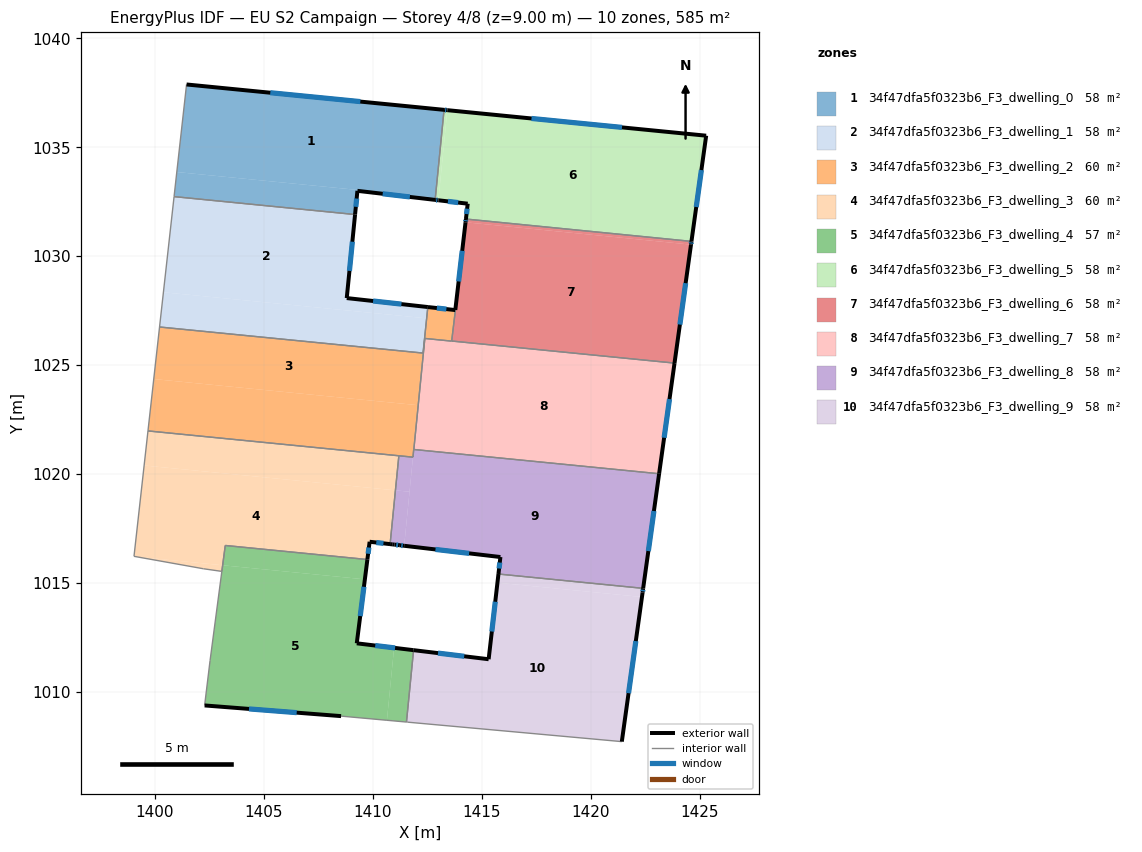
=== STOREY PLAN SPEC (per zone: floor XY polygon, exterior-wall plan segments, windows/doors) ===
zone 1: 34f47dfa5f0323b6_F3_dwelling_0  (57.8 m²)
  floor: (1413.26, 1036.72) (1412.86, 1032.69) (1401.00, 1033.86) (1401.45, 1037.88)
  floor: (1412.86, 1032.69) (1412.85, 1032.58) (1409.29, 1033.00) (1409.18, 1031.91) (1400.88, 1032.73) (1401.00, 1033.86)
  exterior wall: (1409.18, 1031.91) – (1409.29, 1033.00)  [1.1 m]
    window: (1409.22, 1032.27) – (1409.25, 1032.65)  [0.4 m²]
  exterior wall: (1413.26, 1036.72) – (1401.45, 1037.88)  [11.9 m]
    window: (1409.42, 1037.09) – (1405.29, 1037.50)  [4.4 m²]
  exterior wall: (1409.29, 1033.00) – (1412.85, 1032.58)  [3.6 m]
    window: (1410.45, 1032.87) – (1411.69, 1032.72)  [1.3 m²]
  interior walls: 3
zone 2: 34f47dfa5f0323b6_F3_dwelling_1  (58.4 m²)
  floor: (1409.18, 1031.91) (1408.80, 1028.08) (1412.52, 1027.67) (1412.46, 1027.15) (1400.39, 1028.35) (1400.88, 1032.73)
  floor: (1412.46, 1027.15) (1412.30, 1025.56) (1400.21, 1026.75) (1400.39, 1028.35)
  exterior wall: (1408.80, 1028.08) – (1409.18, 1031.91)  [3.9 m]
    window: (1408.92, 1029.33) – (1409.06, 1030.67)  [1.4 m²]
  exterior wall: (1412.52, 1027.67) – (1408.80, 1028.08)  [3.7 m]
    window: (1411.31, 1027.80) – (1410.01, 1027.95)  [1.4 m²]
  interior walls: 4
zone 3: 34f47dfa5f0323b6_F3_dwelling_2  (60.3 m²)
  floor: (1412.47, 1027.15) (1412.07, 1023.17) (1399.94, 1024.37) (1400.21, 1026.75) (1412.30, 1025.56)
  floor: (1412.07, 1023.17) (1411.84, 1020.78) (1411.19, 1020.85) (1399.68, 1021.99) (1399.94, 1024.37)
  floor: (1413.78, 1027.53) (1413.61, 1026.11) (1412.38, 1026.23) (1412.47, 1027.15) (1412.46, 1027.12) (1412.52, 1027.67)
  floor: (1412.47, 1027.15) (1412.38, 1026.23) (1411.84, 1020.78)
  exterior wall: (1413.78, 1027.53) – (1412.52, 1027.67)  [1.3 m]
    window: (1413.37, 1027.57) – (1412.93, 1027.62)  [0.5 m²]
  interior walls: 9
zone 4: 34f47dfa5f0323b6_F3_dwelling_3  (60.2 m²)
  floor: (1411.19, 1020.85) (1411.03, 1019.26) (1399.50, 1020.40) (1399.68, 1021.99)
  floor: (1411.03, 1019.26) (1410.79, 1016.79) (1409.85, 1016.90) (1409.74, 1016.09) (1403.22, 1016.73) (1403.11, 1015.82) (1399.13, 1016.22) (1399.04, 1016.23) (1399.50, 1020.40)
  floor: (1403.11, 1015.82) (1403.07, 1015.54) (1402.23, 1015.66) (1399.13, 1016.22)
  exterior wall: (1409.74, 1016.08) – (1409.85, 1016.90)  [0.8 m]
    window: (1409.78, 1016.35) – (1409.81, 1016.64)  [0.3 m²]
  exterior wall: (1409.85, 1016.90) – (1410.79, 1016.79)  [0.9 m]
    window: (1410.15, 1016.87) – (1410.48, 1016.83)  [0.3 m²]
  interior walls: 7
zone 5: 34f47dfa5f0323b6_F3_dwelling_4  (57.1 m²)
  floor: (1409.74, 1016.09) (1409.63, 1015.18) (1403.11, 1015.82) (1403.22, 1016.73)
  floor: (1409.63, 1015.18) (1409.26, 1012.24) (1410.97, 1012.03) (1410.64, 1008.71) (1408.54, 1008.90) (1402.28, 1009.39) (1402.53, 1011.45) (1403.11, 1015.82)
  floor: (1411.86, 1011.93) (1411.54, 1008.63) (1410.69, 1008.71) (1410.64, 1008.71) (1410.97, 1012.03)
  exterior wall: (1402.28, 1009.39) – (1408.54, 1008.90)  [6.3 m]
    window: (1404.31, 1009.23) – (1406.50, 1009.06)  [2.3 m²]
  exterior wall: (1409.26, 1012.24) – (1409.74, 1016.08)  [3.9 m]
    window: (1409.42, 1013.49) – (1409.59, 1014.83)  [1.4 m²]
  exterior wall: (1411.86, 1011.93) – (1409.26, 1012.24)  [2.6 m]
    window: (1411.02, 1012.03) – (1410.11, 1012.14)  [1.0 m²]
  interior walls: 8
zone 6: 34f47dfa5f0323b6_F3_dwelling_5  (57.5 m²)
  floor: (1425.29, 1035.53) (1424.61, 1030.68) (1414.27, 1031.71) (1414.35, 1032.41) (1413.00, 1032.57) (1413.41, 1036.70)
  floor: (1413.41, 1036.70) (1413.01, 1032.67) (1412.86, 1032.69) (1413.26, 1036.72)
  floor: (1413.01, 1032.67) (1413.00, 1032.57) (1412.85, 1032.58) (1412.86, 1032.69)
  exterior wall: (1412.85, 1032.58) – (1413.00, 1032.57)  [0.2 m]
    window: (1412.90, 1032.58) – (1412.95, 1032.57)  [0.1 m²]
  exterior wall: (1413.41, 1036.70) – (1413.26, 1036.72)  [0.1 m]
    window: (1413.36, 1036.71) – (1413.31, 1036.71)  [0.1 m²]
  exterior wall: (1425.29, 1035.53) – (1413.41, 1036.70)  [11.9 m]
    window: (1421.43, 1035.91) – (1417.27, 1036.32)  [4.4 m²]
  exterior wall: (1424.61, 1030.68) – (1425.29, 1035.53)  [4.9 m]
    window: (1424.83, 1032.26) – (1425.07, 1033.95)  [1.8 m²]
  exterior wall: (1414.35, 1032.41) – (1414.27, 1031.71)  [0.7 m]
    window: (1414.32, 1032.18) – (1414.29, 1031.93)  [0.3 m²]
  exterior wall: (1413.00, 1032.57) – (1414.35, 1032.41)  [1.4 m]
    window: (1413.44, 1032.52) – (1413.91, 1032.46)  [0.5 m²]
  interior walls: 2
zone 7: 34f47dfa5f0323b6_F3_dwelling_6  (58.2 m²)
  floor: (1424.59, 1030.53) (1423.84, 1025.10) (1413.62, 1026.11) (1413.78, 1027.54) (1414.25, 1031.56)
  floor: (1424.61, 1030.68) (1424.59, 1030.53) (1414.25, 1031.56) (1414.27, 1031.71)
  exterior wall: (1414.25, 1031.56) – (1413.78, 1027.54)  [4.0 m]
    window: (1414.10, 1030.25) – (1413.93, 1028.84)  [1.5 m²]
  exterior wall: (1414.27, 1031.71) – (1414.25, 1031.56)  [0.2 m]
    window: (1414.26, 1031.66) – (1414.25, 1031.61)  [0.1 m²]
  exterior wall: (1424.59, 1030.53) – (1424.61, 1030.68)  [0.2 m]
    window: (1424.60, 1030.58) – (1424.61, 1030.63)  [0.1 m²]
  exterior wall: (1423.84, 1025.10) – (1424.59, 1030.53)  [5.5 m]
    window: (1424.08, 1026.86) – (1424.35, 1028.76)  [2.0 m²]
  interior walls: 3
zone 8: 34f47dfa5f0323b6_F3_dwelling_7  (58.4 m²)
  floor: (1423.84, 1025.10) (1423.13, 1020.02) (1411.88, 1021.13) (1412.38, 1026.23) (1413.62, 1026.11)
  exterior wall: (1423.13, 1020.02) – (1423.84, 1025.10)  [5.1 m]
    window: (1423.36, 1021.67) – (1423.61, 1023.45)  [1.9 m²]
  interior walls: 4
zone 9: 34f47dfa5f0323b6_F3_dwelling_8  (58.4 m²)
  floor: (1423.13, 1020.02) (1422.40, 1014.76) (1415.76, 1015.42) (1415.85, 1016.20) (1411.43, 1016.72) (1411.87, 1021.13)
  floor: (1411.68, 1019.20) (1411.43, 1016.72) (1411.23, 1016.74) (1410.99, 1016.77) (1410.89, 1016.78) (1410.79, 1016.79) (1411.03, 1019.26)
  floor: (1411.84, 1020.78) (1411.68, 1019.20) (1411.03, 1019.26) (1411.19, 1020.85) (1411.40, 1020.82)
  exterior wall: (1411.43, 1016.72) – (1415.85, 1016.20)  [4.4 m]
    window: (1412.87, 1016.55) – (1414.41, 1016.37)  [1.6 m²]
  exterior wall: (1411.23, 1016.74) – (1411.43, 1016.72)  [0.2 m]
    window: (1411.30, 1016.73) – (1411.37, 1016.72)  [0.1 m²]
  exterior wall: (1410.99, 1016.77) – (1411.23, 1016.74)  [0.2 m]
    window: (1411.07, 1016.76) – (1411.15, 1016.75)  [0.1 m²]
  exterior wall: (1410.89, 1016.78) – (1410.99, 1016.77)  [0.1 m]
  exterior wall: (1410.79, 1016.79) – (1410.89, 1016.78)  [0.1 m]
  exterior wall: (1422.40, 1014.76) – (1423.13, 1020.02)  [5.3 m]
    window: (1422.64, 1016.47) – (1422.89, 1018.31)  [1.9 m²]
  exterior wall: (1415.85, 1016.20) – (1415.76, 1015.42)  [0.8 m]
    window: (1415.82, 1015.95) – (1415.79, 1015.67)  [0.3 m²]
  interior walls: 5
zone 10: 34f47dfa5f0323b6_F3_dwelling_9  (58.1 m²)
  floor: (1422.34, 1014.37) (1421.42, 1007.73) (1411.59, 1008.62) (1411.54, 1008.63) (1411.86, 1011.93) (1415.31, 1011.51) (1415.71, 1015.02)
  floor: (1422.40, 1014.76) (1422.38, 1014.67) (1422.34, 1014.37) (1415.71, 1015.02) (1415.76, 1015.42)
  exterior wall: (1422.37, 1014.57) – (1422.40, 1014.76)  [0.2 m]
    window: (1422.38, 1014.63) – (1422.39, 1014.70)  [0.1 m²]
  exterior wall: (1421.42, 1007.73) – (1422.37, 1014.57)  [6.9 m]
    window: (1421.73, 1009.95) – (1422.06, 1012.34)  [2.5 m²]
  exterior wall: (1415.31, 1011.51) – (1411.86, 1011.93)  [3.5 m]
    window: (1414.19, 1011.65) – (1412.98, 1011.79)  [1.3 m²]
  exterior wall: (1415.76, 1015.42) – (1415.31, 1011.51)  [3.9 m]
    window: (1415.61, 1014.15) – (1415.45, 1012.78)  [1.4 m²]
  interior walls: 4

=== DERIVED (storey summary) ===
Building: EU S2 Campaign
Storey: 4 of 8  (floor level z = 9.00 m)
Storey gross floor area: 584.6 m²
Zones on this storey: 10
  - 34f47dfa5f0323b6_F3_dwelling_0: floor 57.8 m²; exterior wall 16.6 m (49.7 m²); 3 window(s) 6.1 m²; WWR 12.2%
  - 34f47dfa5f0323b6_F3_dwelling_1: floor 58.4 m²; exterior wall 7.6 m (22.8 m²); 2 window(s) 2.8 m²; WWR 12.2%
  - 34f47dfa5f0323b6_F3_dwelling_2: floor 60.3 m²; exterior wall 1.3 m (3.8 m²); 1 window(s) 0.5 m²; WWR 12.2%
  - 34f47dfa5f0323b6_F3_dwelling_3: floor 60.2 m²; exterior wall 1.8 m (5.3 m²); 2 window(s) 0.6 m²; WWR 12.2%
  - 34f47dfa5f0323b6_F3_dwelling_4: floor 57.1 m²; exterior wall 12.8 m (38.3 m²); 3 window(s) 4.7 m²; WWR 12.2%
  - 34f47dfa5f0323b6_F3_dwelling_5: floor 57.5 m²; exterior wall 19.2 m (57.6 m²); 6 window(s) 7.0 m²; WWR 12.2%
  - 34f47dfa5f0323b6_F3_dwelling_6: floor 58.2 m²; exterior wall 9.8 m (29.5 m²); 4 window(s) 3.6 m²; WWR 12.2%
  - 34f47dfa5f0323b6_F3_dwelling_7: floor 58.4 m²; exterior wall 5.1 m (15.4 m²); 1 window(s) 1.9 m²; WWR 12.2%
  - 34f47dfa5f0323b6_F3_dwelling_8: floor 58.4 m²; exterior wall 11.2 m (33.6 m²); 5 window(s) 4.0 m²; WWR 12.0%
  - 34f47dfa5f0323b6_F3_dwelling_9: floor 58.1 m²; exterior wall 14.5 m (43.5 m²); 4 window(s) 5.3 m²; WWR 12.2%
Zone adjacency (shared interzone walls):
  - 34f47dfa5f0323b6_F3_dwelling_0 ↔ 34f47dfa5f0323b6_F3_dwelling_1
  - 34f47dfa5f0323b6_F3_dwelling_0 ↔ 34f47dfa5f0323b6_F3_dwelling_5
  - 34f47dfa5f0323b6_F3_dwelling_1 ↔ 34f47dfa5f0323b6_F3_dwelling_2
  - 34f47dfa5f0323b6_F3_dwelling_2 ↔ 34f47dfa5f0323b6_F3_dwelling_3
  - 34f47dfa5f0323b6_F3_dwelling_2 ↔ 34f47dfa5f0323b6_F3_dwelling_6
  - 34f47dfa5f0323b6_F3_dwelling_2 ↔ 34f47dfa5f0323b6_F3_dwelling_7
  - 34f47dfa5f0323b6_F3_dwelling_2 ↔ 34f47dfa5f0323b6_F3_dwelling_8
  - 34f47dfa5f0323b6_F3_dwelling_3 ↔ 34f47dfa5f0323b6_F3_dwelling_4
  - 34f47dfa5f0323b6_F3_dwelling_3 ↔ 34f47dfa5f0323b6_F3_dwelling_8
  - 34f47dfa5f0323b6_F3_dwelling_4 ↔ 34f47dfa5f0323b6_F3_dwelling_9
  - 34f47dfa5f0323b6_F3_dwelling_5 ↔ 34f47dfa5f0323b6_F3_dwelling_6
  - 34f47dfa5f0323b6_F3_dwelling_6 ↔ 34f47dfa5f0323b6_F3_dwelling_7
  - 34f47dfa5f0323b6_F3_dwelling_7 ↔ 34f47dfa5f0323b6_F3_dwelling_8
  - 34f47dfa5f0323b6_F3_dwelling_8 ↔ 34f47dfa5f0323b6_F3_dwelling_9